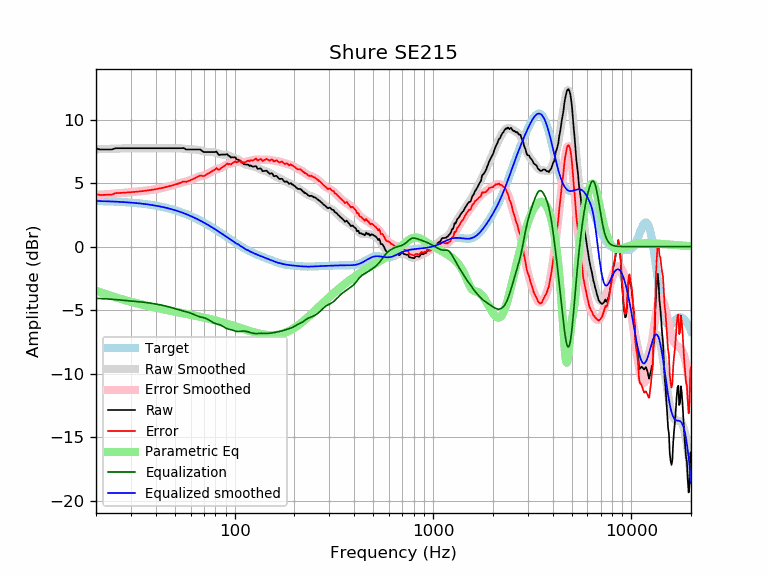

Source data for this figure (header and first rows):
frequency, raw, error, smoothed, error_smoothed, equalization, parametric_eq, equalized_raw, equalized_smoothed, target
20, 7.72, 4.13, 7.66, 4.07, -4.07, -3.47, 3.65, 3.59, 3.59
21, 7.64, 4.06, 7.67, 4.09, -4.09, -3.59, 3.55, 3.58, 3.58
22, 7.64, 4.07, 7.68, 4.11, -4.11, -3.70, 3.54, 3.57, 3.57
23, 7.64, 4.08, 7.69, 4.13, -4.13, -3.80, 3.52, 3.56, 3.56
24, 7.64, 4.09, 7.70, 4.15, -4.15, -3.90, 3.50, 3.55, 3.55
25, 7.74, 4.20, 7.71, 4.17, -4.17, -3.99, 3.57, 3.54, 3.54
26, 7.74, 4.22, 7.72, 4.19, -4.19, -4.07, 3.55, 3.53, 3.53
27, 7.74, 4.23, 7.73, 4.22, -4.22, -4.14, 3.53, 3.51, 3.51
28, 7.74, 4.25, 7.74, 4.24, -4.24, -4.22, 3.50, 3.50, 3.50
29, 7.74, 4.26, 7.74, 4.26, -4.26, -4.28, 3.48, 3.48, 3.48
30, 7.74, 4.28, 7.75, 4.28, -4.28, -4.35, 3.46, 3.46, 3.46
31, 7.74, 4.30, 7.75, 4.30, -4.30, -4.40, 3.44, 3.44, 3.44
32, 7.74, 4.32, 7.75, 4.32, -4.32, -4.46, 3.42, 3.42, 3.42
33, 7.74, 4.34, 7.75, 4.34, -4.34, -4.51, 3.40, 3.40, 3.40
34, 7.74, 4.36, 7.75, 4.36, -4.36, -4.56, 3.38, 3.38, 3.38
35, 7.74, 4.39, 7.74, 4.39, -4.39, -4.61, 3.36, 3.36, 3.36
36, 7.74, 4.41, 7.74, 4.41, -4.41, -4.65, 3.33, 3.33, 3.33
37, 7.74, 4.44, 7.74, 4.44, -4.44, -4.70, 3.31, 3.31, 3.31
38, 7.74, 4.46, 7.74, 4.46, -4.46, -4.74, 3.28, 3.28, 3.28
39, 7.74, 4.49, 7.74, 4.49, -4.49, -4.78, 3.25, 3.25, 3.25
40, 7.74, 4.52, 7.74, 4.52, -4.52, -4.81, 3.22, 3.22, 3.22
41, 7.74, 4.55, 7.74, 4.55, -4.55, -4.85, 3.19, 3.19, 3.19
42, 7.74, 4.58, 7.74, 4.58, -4.58, -4.88, 3.16, 3.16, 3.16
43, 7.74, 4.62, 7.74, 4.62, -4.62, -4.92, 3.13, 3.13, 3.13
44, 7.74, 4.65, 7.74, 4.65, -4.65, -4.95, 3.09, 3.09, 3.09
45, 7.74, 4.69, 7.74, 4.68, -4.68, -4.98, 3.06, 3.06, 3.06
46, 7.74, 4.72, 7.74, 4.72, -4.72, -5.01, 3.02, 3.02, 3.02
47, 7.74, 4.76, 7.75, 4.76, -4.76, -5.04, 2.98, 2.99, 2.99
48, 7.74, 4.80, 7.75, 4.80, -4.80, -5.07, 2.94, 2.95, 2.95
49, 7.74, 4.84, 7.75, 4.84, -4.84, -5.09, 2.90, 2.91, 2.91
50, 7.74, 4.88, 7.75, 4.88, -4.88, -5.12, 2.86, 2.87, 2.87
51, 7.74, 4.92, 7.75, 4.92, -4.92, -5.15, 2.82, 2.82, 2.82
52, 7.74, 4.96, 7.75, 4.96, -4.96, -5.17, 2.78, 2.78, 2.78
53, 7.74, 5.01, 7.74, 5.00, -5.00, -5.20, 2.74, 2.74, 2.74
54, 7.74, 5.05, 7.73, 5.04, -5.04, -5.22, 2.71, 2.69, 2.69
55, 7.77, 5.12, 7.72, 5.07, -5.07, -5.25, 2.70, 2.65, 2.65
56, 7.72, 5.12, 7.70, 5.10, -5.10, -5.27, 2.62, 2.60, 2.60
57, 7.64, 5.09, 7.69, 5.13, -5.13, -5.30, 2.51, 2.55, 2.55
58, 7.64, 5.14, 7.67, 5.16, -5.16, -5.32, 2.48, 2.51, 2.51
59, 7.64, 5.19, 7.66, 5.20, -5.20, -5.34, 2.44, 2.46, 2.46
60, 7.64, 5.23, 7.65, 5.24, -5.24, -5.37, 2.40, 2.41, 2.41
61, 7.64, 5.28, 7.65, 5.29, -5.29, -5.39, 2.35, 2.36, 2.36
62, 7.64, 5.34, 7.65, 5.34, -5.34, -5.41, 2.30, 2.31, 2.31
63, 7.64, 5.39, 7.65, 5.39, -5.39, -5.44, 2.25, 2.26, 2.26
64, 7.64, 5.44, 7.64, 5.43, -5.43, -5.46, 2.21, 2.21, 2.21
65, 7.64, 5.49, 7.63, 5.48, -5.48, -5.48, 2.17, 2.15, 2.15
66, 7.64, 5.54, 7.61, 5.51, -5.51, -5.50, 2.13, 2.10, 2.10
67, 7.64, 5.60, 7.59, 5.54, -5.54, -5.53, 2.11, 2.05, 2.05
68, 7.58, 5.58, 7.56, 5.56, -5.56, -5.55, 2.02, 1.99, 1.99
69, 7.49, 5.55, 7.52, 5.58, -5.58, -5.57, 1.91, 1.94, 1.94
70, 7.44, 5.56, 7.50, 5.61, -5.61, -5.59, 1.83, 1.89, 1.89
71, 7.44, 5.61, 7.47, 5.64, -5.64, -5.62, 1.81, 1.83, 1.83
72, 7.44, 5.66, 7.45, 5.67, -5.67, -5.64, 1.77, 1.78, 1.78
73, 7.44, 5.72, 7.44, 5.72, -5.72, -5.66, 1.72, 1.73, 1.73
74, 7.44, 5.77, 7.44, 5.77, -5.77, -5.68, 1.67, 1.67, 1.67
75, 7.44, 5.83, 7.44, 5.83, -5.83, -5.70, 1.62, 1.62, 1.62
76, 7.44, 5.88, 7.45, 5.88, -5.88, -5.73, 1.56, 1.56, 1.56
77, 7.44, 5.93, 7.45, 5.94, -5.94, -5.75, 1.50, 1.51, 1.51
78, 7.44, 5.99, 7.44, 5.99, -5.99, -5.77, 1.45, 1.45, 1.45
79, 7.44, 6.04, 7.43, 6.03, -6.03, -5.79, 1.41, 1.40, 1.40
... 553 more rows
